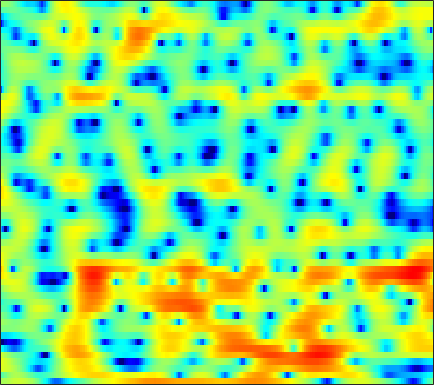

The file beside this chart, header and first rows:
1.4862, 1.4667, 1.6107, 1.8717, 2.0994, 2.3777, 2.6062, 2.7384, 2.8164, 2.7961, 2.676, 2.5225, 2.2089, 1.7864, 1.4084, 0.78802, 0.024773, -0.65159, -1.6852, -2.8725, -4.2528, -5.4254, -7.1199, -8.8509
-1.961, -1.42, -0.5249, 0.3116, 0.8306, 1.336, 1.62, 1.698, 1.63, 1.374, 0.965, 0.568, -0.07165, -0.7911, -1.343, -2.042, -2.61, -2.907, -3.087, -3.006, -2.707, -2.385, -1.859, -1.262
3.642, 3.453, 3.188, 2.893, 2.635, 2.222, 1.727, 1.277, 0.5649, -0.2947, -1.314, -2.216, -3.62, -5.304, -6.757, -8.926, -11.06, -12.01, -11.56, -9.653, -7.521, -6.046, -4.306, -2.795
3.938, 3.589, 3.107, 2.593, 2.189, 1.622, 1.024, 0.5529, -0.127, -0.8392, -1.597, -2.192, -3.015, -3.838, -4.442, -5.189, -5.824, -6.185, -6.439, -6.372, -5.938, -5.381, -4.404, -3.241
3.068, 2.467, 1.688, 0.9636, 0.4589, -0.1158, -0.5857, -0.8757, -1.192, -1.482, -1.763, -2.022, -2.433, -2.99, -3.535, -4.475, -5.822, -7.234, -9.99, -14.95, -29.25, -18.74, -10.24, -5.677
-4.166, -5.285, -6.725, -8.164, -9.259, -10.46, -11.1, -10.85, -9.594, -7.973, -6.436, -5.453, -4.374, -3.611, -3.206, -2.823, -2.609, -2.516, -2.414, -2.244, -1.865, -1.413, -0.5567, 0.5074
-25.54, -22.02, -17.09, -15.25, -14.99, -15.49, -16.29, -15.9, -13.55, -10.69, -8.195, -6.649, -5, -3.722, -2.967, -2.149, -1.497, -1.082, -0.5978, -0.1462, 0.3283, 0.7078, 1.273, 1.888
-6.126, -6.349, -6.299, -6.012, -5.769, -5.39, -4.932, -4.534, -3.921, -3.239, -2.535, -2.009, -1.391, -0.8856, -0.5959, -0.3392, -0.2328, -0.2275, -0.3014, -0.4213, -0.5101, -0.5131, -0.3305, 0.1252
0.4241, 0.2572, 0.08735, 0.01261, 0.005687, 0.04168, 0.1388, 0.2638, 0.4521, 0.6651, 0.8675, 0.9934, 1.077, 1.067, 0.988, 0.7114, 0.1936, -0.3978, -1.522, -3.16, -5.559, -8.079, -12.19, -11.83
1.252, 1.001, 0.6697, 0.3691, 0.1859, 0.007831, -0.07638, -0.07616, 0.02428, 0.2359, 0.5131, 0.7261, 0.9582, 1.076, 1.077, 0.9236, 0.5759, 0.1613, -0.62, -1.65, -2.861, -3.747, -4.582, -4.575
0.1044, -0.2637, -0.8828, -1.682, -2.389, -3.42, -4.322, -4.599, -4.207, -3.11, -1.756, -0.7857, 0.358, 1.244, 1.712, 2.099, 2.287, 2.282, 2.136, 1.839, 1.454, 1.123, 0.6953, 0.3159
-2.314, -2.091, -2.244, -3.07, -4.181, -6.592, -10.65, -14.73, -12.51, -6.891, -3.226, -1.342, 0.5162, 1.839, 2.571, 3.24, 3.631, 3.768, 3.785, 3.633, 3.321, 2.977, 2.39, 1.592
-3.618, -2.841, -2.198, -1.921, -1.906, -1.997, -2.088, -2.016, -1.65, -0.9949, -0.2026, 0.4269, 1.151, 1.683, 1.979, 2.258, 2.375, 2.366, 2.235, 1.993, 1.668, 1.363, 0.8845, 0.3065
-1.531, -0.971, -0.3403, 0.2001, 0.5329, 0.8567, 1.095, 1.242, 1.41, 1.529, 1.589, 1.598, 1.574, 1.441, 1.272, 0.9595, 0.5305, 0.1837, -0.3276, -0.8519, -1.373, -1.712, -2.092, -2.364
0.1419, 0.9846, 1.839, 2.44, 2.763, 3.059, 3.229, 3.263, 3.219, 3.032, 2.716, 2.362, 1.752, 0.9989, 0.2994, -0.8025, -2.016, -2.965, -4.227, -5.372, -6.369, -6.936, -7.539, -7.846
2.704, 3.187, 3.626, 3.851, 3.921, 3.941, 3.884, 3.8, 3.604, 3.297, 2.825, 2.303, 1.31, -0.04122, -1.34, -3.539, -6.359, -8.958, -12.66, -15.31, -15.66, -15.81, -17.09, -20.03
5.79, 5.295, 4.478, 3.567, 2.898, 2.215, 1.952, 2.033, 2.299, 2.516, 2.504, 2.293, 1.646, 0.4979, -0.6506, -2.714, -5.534, -8.115, -11.83, -13.99, -13.71, -13.24, -13.18, -13.68
6.717, 5.436, 3.179, -0.04515, -3.669, -12.3, -10.86, -5.297, -1.392, 0.7135, 1.776, 2.171, 2.248, 1.871, 1.359, 0.4151, -0.6491, -1.494, -2.493, -3.286, -3.816, -4.042, -4.168, -4.174
5.059, 4.105, 2.611, 0.9443, -0.2823, -1.497, -1.817, -1.476, -0.7198, -0.004836, 0.4969, 0.6429, 0.5911, 0.3135, -0.04663, -0.6386, -1.308, -1.821, -2.439, -2.9, -3.163, -3.22, -3.118, -2.812
4.083, 3.679, 3.108, 2.536, 2.144, 1.709, 1.384, 1.218, 1.045, 0.8543, 0.6161, 0.3435, -0.1862, -0.8788, -1.523, -2.523, -3.672, -4.546, -5.637, -6.394, -6.607, -6.353, -5.585, -4.528
3.051, 3, 2.918, 2.827, 2.751, 2.635, 2.502, 2.374, 2.152, 1.832, 1.355, 0.906, 0.119, -0.9384, -1.925, -3.593, -5.752, -7.849, -11.7, -17.79, -19.87, -14.83, -10.1, -6.995
0.8807, 1.056, 1.293, 1.562, 1.784, 2.083, 2.343, 2.478, 2.542, 2.456, 2.144, 1.772, 1.073, 0.09722, -0.8223, -2.291, -4.081, -5.599, -7.69, -9.392, -9.86, -9.245, -7.653, -5.828
-2.83, -2.94, -2.777, -2.043, -1.19, 0.07455, 1.224, 1.929, 2.608, 2.985, 3.078, 2.937, 2.504, 1.805, 1.105, -0.03807, -1.382, -2.463, -3.943, -5.308, -6.304, -6.638, -6.413, -5.405
-7.571, -11.32, -24.05, -11.6, -6.382, -2.304, 0.2876, 1.642, 2.903, 3.655, 4.017, 4.058, 3.823, 3.286, 2.689, 1.623, 0.2499, -1.045, -3.196, -6.084, -10.38, -15.52, -18.36, -10.71
-3.42, -3.857, -3.942, -3.113, -2.036, -0.4556, 0.9731, 1.845, 2.72, 3.284, 3.536, 3.559, 3.355, 2.907, 2.417, 1.561, 0.464, -0.5311, -2.06, -3.784, -5.539, -6.547, -6.921, -6.028
0.06043, 0.1757, 0.3973, 0.7145, 1.008, 1.433, 1.839, 2.101, 2.35, 2.48, 2.459, 2.344, 2.07, 1.659, 1.266, 0.6452, -0.07151, -0.6333, -1.41, -2.147, -2.768, -3.111, -3.354, -3.383
2.292, 2.383, 2.45, 2.477, 2.473, 2.438, 2.355, 2.257, 2.078, 1.823, 1.522, 1.244, 0.8301, 0.3598, -0.02315, -0.5658, -1.117, -1.53, -2.051, -2.505, -2.848, -3.032, -3.17, -3.234
4.179, 4.11, 3.917, 3.625, 3.351, 2.922, 2.437, 2.038, 1.473, 0.8696, 0.2436, -0.2182, -0.8405, -1.442, -1.884, -2.458, -3.047, -3.513, -4.104, -4.606, -4.901, -4.912, -4.659, -4.166
5.731, 5.412, 4.84, 4.115, 3.489, 2.562, 1.581, 0.8211, -0.2131, -1.248, -2.317, -3.073, -4.018, -4.719, -5.083, -5.448, -5.907, -6.437, -7.602, -9.461, -11.68, -12.12, -9.754, -6.569
6.08, 5.434, 4.312, 2.903, 1.675, -0.09896, -1.859, -3.053, -4.439, -5.719, -7.371, -9.079, -11.96, -14.08, -13.09, -10.41, -8.544, -7.847, -7.952, -9.081, -10.76, -10.94, -8.232, -4.696
4.489, 3.587, 1.963, -0.2684, -2.485, -6.448, -12.22, -16.27, -14.01, -11.35, -10.59, -11.04, -12.48, -13.35, -12.15, -9.386, -6.964, -5.658, -4.417, -3.528, -2.762, -2.109, -1.065, 0.142
2.425, 1.698, 0.3932, -1.337, -2.933, -5.414, -7.909, -9.102, -9.108, -8.065, -7.089, -6.492, -5.858, -5.195, -4.613, -3.736, -2.772, -2.105, -1.265, -0.5577, 0.05119, 0.4666, 1.012, 1.543
0.8117, 0.5638, 0.05201, -0.6347, -1.218, -1.977, -2.631, -2.953, -3.147, -3.017, -2.706, -2.361, -1.87, -1.319, -0.9056, -0.3566, 0.1546, 0.4878, 0.8469, 1.075, 1.175, 1.161, 1.053, 0.8789
-0.5215, -0.3436, -0.309, -0.4556, -0.6394, -0.9208, -1.136, -1.226, -1.178, -0.9631, -0.5701, -0.1959, 0.3732, 0.9608, 1.379, 1.877, 2.239, 2.421, 2.47, 2.304, 1.863, 1.325, 0.2633, -1.199
-1.704, -1.403, -1.34, -1.567, -1.876, -2.391, -2.84, -3.032, -2.925, -2.389, -1.482, -0.6971, 0.408, 1.434, 2.126, 2.88, 3.422, 3.666, 3.757, 3.535, 2.933, 2.193, 0.7035, -1.571
-3.168, -3.194, -3.641, -4.559, -5.575, -7.389, -9.861, -11.87, -12.96, -10.34, -6.997, -4.787, -2.391, -0.4799, 0.6846, 1.918, 2.838, 3.315, 3.709, 3.794, 3.585, 3.231, 2.531, 1.617
-4.224, -4.694, -5.677, -7.104, -8.467, -10.69, -13.45, -15.64, -16.74, -13.86, -10.04, -7.559, -4.788, -2.56, -1.196, 0.2986, 1.463, 2.139, 2.792, 3.203, 3.396, 3.409, 3.282, 3.033
-3.798, -4.65, -6.13, -8.008, -9.624, -11.86, -13.54, -13.94, -13.15, -11.23, -8.946, -7.198, -5.043, -3.132, -1.883, -0.4537, 0.7117, 1.438, 2.203, 2.776, 3.166, 3.358, 3.477, 3.465
-1.811, -2.861, -4.686, -7.112, -9.54, -14.25, -23.81, -27.43, -15.98, -11.22, -8.096, -6.313, -4.38, -2.791, -1.769, -0.5882, 0.4012, 1.047, 1.796, 2.408, 2.884, 3.154, 3.401, 3.51
1.062, 0.1992, -1.162, -2.729, -3.994, -5.656, -6.87, -7.201, -6.87, -5.96, -4.903, -4.167, -3.267, -2.494, -1.96, -1.283, -0.6202, -0.1271, 0.5402, 1.187, 1.774, 2.149, 2.56, 2.83
3.529, 2.945, 2.089, 1.172, 0.4936, -0.3746, -1.131, -1.597, -2.095, -2.439, -2.761, -3.016, -3.349, -3.702, -3.927, -4.077, -3.871, -3.473, -2.651, -1.689, -0.7312, -0.0846, 0.6169, 1.148
4.92, 4.52, 3.962, 3.36, 2.873, 2.185, 1.432, 0.8087, -0.08289, -1.112, -2.29, -3.271, -4.859, -6.775, -8.543, -11.27, -12.9, -11.65, -8.519, -5.796, -3.799, -2.723, -1.755, -1.164
4.852, 4.67, 4.483, 4.285, 4.051, 3.596, 2.913, 2.235, 1.098, -0.3689, -2.097, -3.533, -5.65, -7.965, -9.852, -12.74, -14.32, -12.67, -9.074, -6.079, -4.112, -3.257, -2.825, -3.246
1.076, 1.702, 2.749, 3.593, 3.979, 4.089, 3.729, 3.142, 1.876, 0.02203, -2.531, -5.046, -8.763, -11.13, -10.56, -8.438, -6.434, -5.043, -3.381, -2.007, -1.095, -0.7596, -0.919, -1.93
-11.38, -5.681, -1.725, 0.4854, 1.496, 2.198, 2.29, 1.983, 1.053, -0.4675, -2.702, -4.919, -8.452, -10.57, -9.289, -6.403, -4.061, -2.708, -1.332, -0.3279, 0.3247, 0.6119, 0.7422, 0.681
-4.173, -3.381, -2.075, -0.8519, -0.1405, 0.5181, 0.8147, 0.8063, 0.523, -0.03463, -0.7939, -1.418, -2.088, -2.429, -2.417, -2.069, -1.532, -1.099, -0.5638, -0.1472, 0.1676, 0.3245, 0.4716, 0.5796
-3.073, -2.458, -1.596, -0.7728, -0.2198, 0.366, 0.7637, 0.9383, 1.027, 0.9563, 0.7876, 0.6347, 0.4213, 0.2667, 0.1948, 0.1472, 0.1359, 0.126, 0.0907, -0.01097, -0.1736, -0.3263, -0.5413, -0.728
-3.694, -2.632, -1.412, -0.4101, 0.2156, 0.8819, 1.375, 1.641, 1.862, 1.966, 1.981, 1.954, 1.849, 1.704, 1.582, 1.381, 1.134, 0.9009, 0.4911, -0.0436, -0.763, -1.421, -2.457, -3.545
-3.791, -2.437, -1.01, 0.09408, 0.729, 1.389, 1.864, 2.126, 2.33, 2.436, 2.446, 2.394, 2.284, 2.119, 1.967, 1.724, 1.425, 1.145, 0.632, -0.07775, -1.121, -2.201, -4.289, -7.569
-2.341, -1.432, -0.4486, 0.314, 0.7531, 1.193, 1.481, 1.596, 1.667, 1.631, 1.485, 1.302, 1.054, 0.7944, 0.6184, 0.4482, 0.3435, 0.2996, 0.1975, -0.06074, -0.5147, -1.063, -2.074, -3.334
-1.252, -0.877, -0.4928, -0.2716, -0.1638, -0.1213, -0.1578, -0.2347, -0.3645, -0.6246, -1.022, -1.412, -2.145, -2.966, -3.475, -3.702, -3.219, -2.534, -1.469, -0.5597, 0.09232, 0.4032, 0.6418, 0.7502
-1.224, -1.268, -1.467, -1.856, -2.273, -2.908, -3.47, -3.694, -3.825, -3.827, -3.997, -4.418, -5.765, -8.438, -12.14, -20.05, -11.68, -7.099, -3.328, -0.8512, 0.76, 1.62, 2.396, 2.877
-2.111, -2.386, -3.036, -4.11, -5.414, -7.949, -11.4, -12.95, -10.7, -7.54, -5.593, -4.911, -4.647, -5.074, -5.537, -5.555, -4.17, -2.588, -0.4617, 1.29, 2.611, 3.327, 3.935, 4.191
-5.275, -5.136, -5.076, -5.486, -6.223, -7.867, -10.09, -10.77, -8.973, -6.214, -4.032, -2.873, -1.736, -0.9556, -0.4604, 0.1788, 0.9304, 1.554, 2.431, 3.23, 3.896, 4.242, 4.483, 4.373
-14.79, -10.75, -7.585, -5.912, -5.162, -4.64, -4.282, -3.986, -3.41, -2.625, -1.824, -1.223, -0.6018, -0.07767, 0.2549, 0.669, 1.051, 1.362, 1.769, 2.206, 2.626, 2.901, 3.156, 3.204
-7.825, -6.732, -5.174, -3.873, -3.176, -2.524, -2.063, -1.823, -1.541, -1.327, -1.151, -1.04, -0.9436, -0.9216, -0.9639, -1.074, -1.246, -1.367, -1.415, -1.196, -0.6419, -0.03238, 0.845, 1.675
-1.717, -1.553, -1.276, -1.011, -0.8788, -0.794, -0.8619, -0.9813, -1.243, -1.589, -1.944, -2.242, -2.568, -2.939, -3.289, -3.997, -5.091, -6.3, -8.303, -9.61, -7.828, -5.388, -2.383, -0.06805
0.6896, 0.6785, 0.5921, 0.3667, 0.116, -0.3745, -1.077, -1.739, -2.824, -4.039, -5.235, -5.941, -6.48, -6.559, -6.516, -6.672, -7.385, -8.472, -10.84, -13.03, -10.2, -6.769, -3.072, -0.3609
